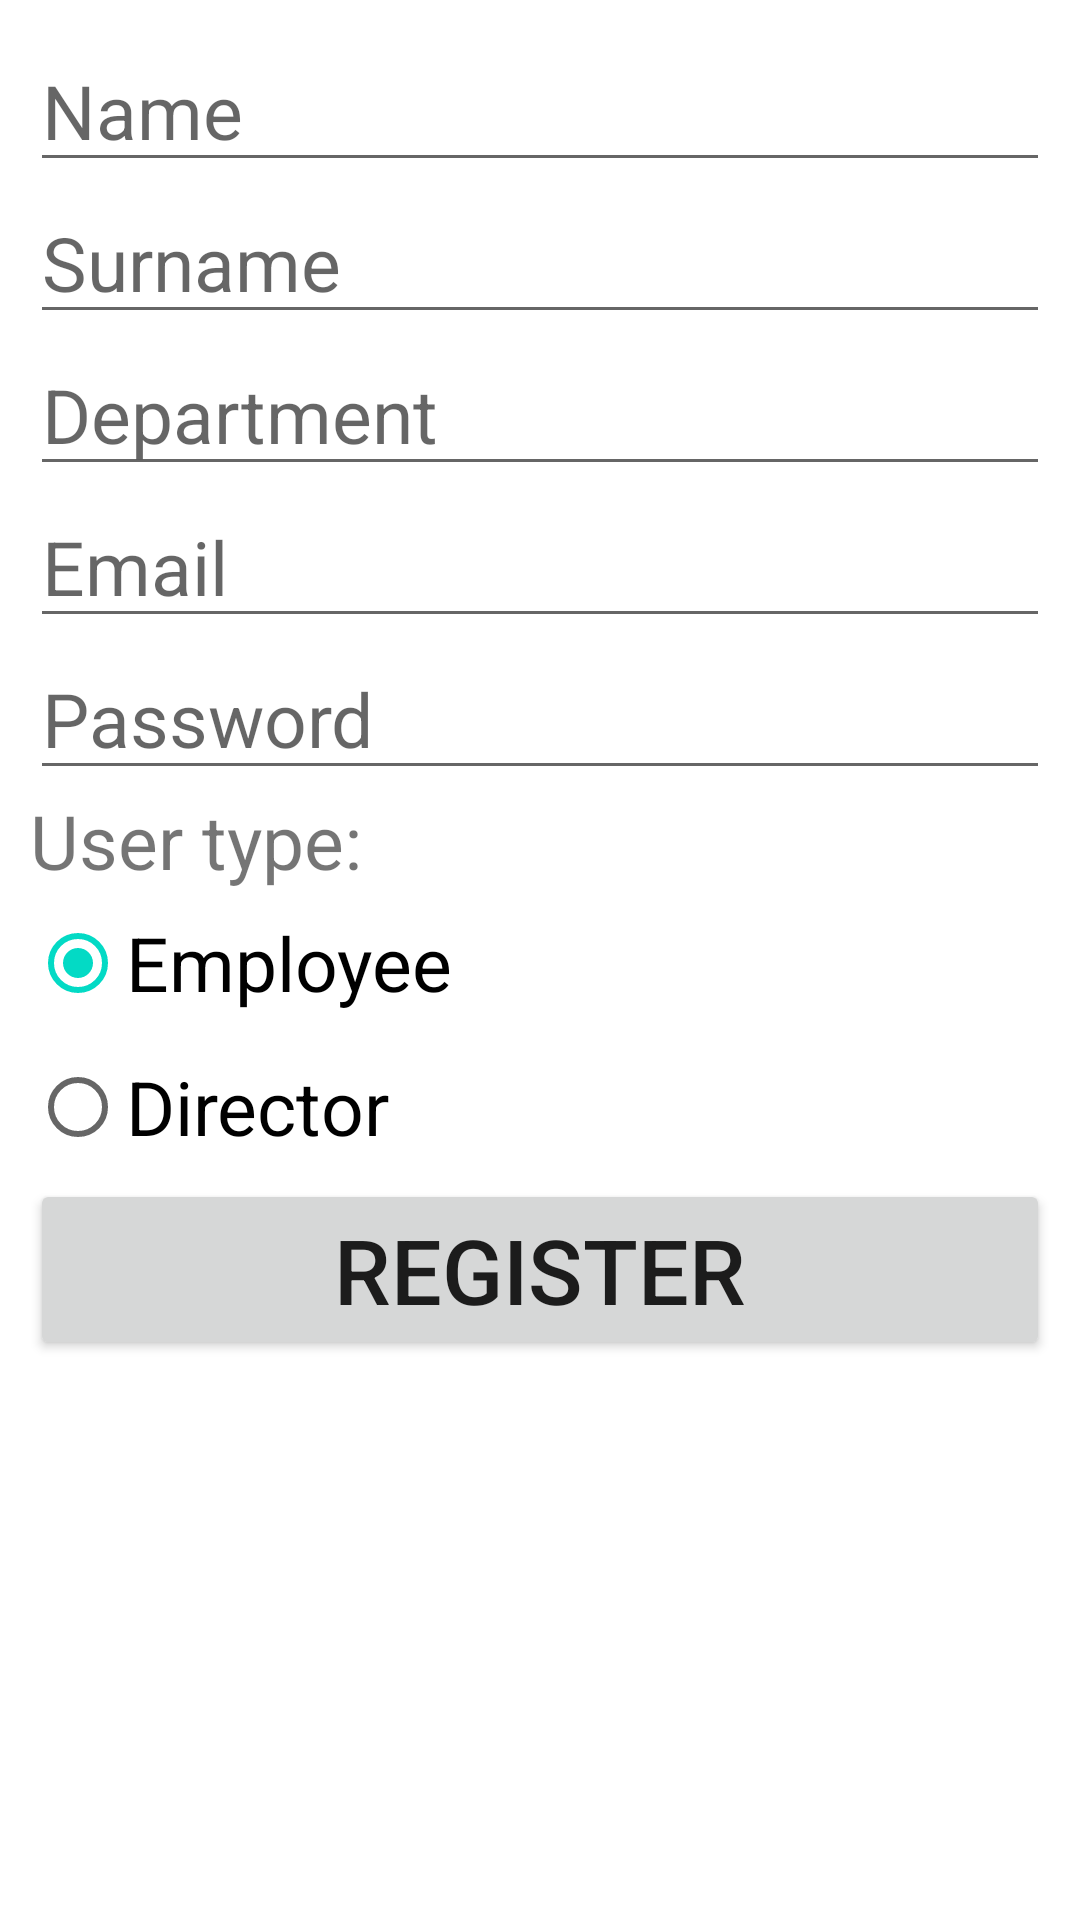

Android layout source for this screen:
<!-- AndroidManifest.xml: application theme Theme.TaskTrackerApp -->
<!-- res/layout/activity_register.xml -->
<?xml version="1.0" encoding="utf-8"?>
<LinearLayout xmlns:android="http://schemas.android.com/apk/res/android"
    xmlns:app="http://schemas.android.com/apk/res-auto"
    xmlns:tools="http://schemas.android.com/tools"
    android:layout_width="match_parent"
    android:layout_height="match_parent"
    android:orientation="vertical"
    android:padding="10dp"
    tools:context=".ui.activities.RegisterActivity">

    <EditText
        android:id="@+id/et_register_name"
        android:layout_width="match_parent"
        android:layout_height="wrap_content"
        android:hint="Name"
        android:textSize="25sp" />

    <EditText
        android:id="@+id/et_register_surname"
        android:layout_width="match_parent"
        android:layout_height="wrap_content"
        android:hint="Surname"
        android:textSize="25sp"/>

    <EditText
        android:id="@+id/et_register_department"
        android:layout_width="match_parent"
        android:layout_height="wrap_content"
        android:hint="Department"
        android:textSize="25sp"/>

    <EditText
        android:id="@+id/et_register_email"
        android:layout_width="match_parent"
        android:layout_height="wrap_content"
        android:hint="Email"
        android:textSize="25sp"/>

    <EditText
        android:id="@+id/et_register_password"
        android:layout_width="match_parent"
        android:layout_height="wrap_content"
        android:hint="Password"
        android:textSize="25sp"
        android:inputType="textPassword"/>

    <RadioGroup
        android:id="@+id/rg_register_user_type"
        android:layout_width="match_parent"
        android:layout_height="wrap_content"
        android:checkedButton="@id/rb_register_employee">

        <TextView
            android:layout_width="wrap_content"
            android:layout_height="wrap_content"
            android:text="User type:"
            android:textSize="25sp"/>

        <RadioButton
            android:id="@+id/rb_register_employee"
            android:layout_width="match_parent"
            android:layout_height="wrap_content"
            android:text="Employee"
            android:textSize="25sp"
            />

        <RadioButton
            android:id="@+id/rb_register_director"
            android:layout_width="match_parent"
            android:layout_height="wrap_content"
            android:text="Director"
            android:textSize="25sp"/>
    </RadioGroup>

    <Button
        android:id="@+id/btn_register_from_register"
        android:layout_width="match_parent"
        android:layout_height="wrap_content"
        android:text="Register"
        android:textSize="30sp"/>

</LinearLayout>
<!-- resources referenced by this layout -->
<resources>
  <style name="Theme.TaskTrackerApp" parent="Theme.MaterialComponents.DayNight.DarkActionBar">
          
          <item name="colorPrimary">@color/purple_500</item>
          <item name="colorPrimaryVariant">@color/purple_700</item>
          <item name="colorOnPrimary">@color/white</item>
          
          <item name="colorSecondary">@color/teal_200</item>
          <item name="colorSecondaryVariant">@color/teal_700</item>
          <item name="colorOnSecondary">@color/black</item>
          
          <item name="android:statusBarColor" tools:targetApi="l">?attr/colorPrimaryVariant</item>
          
      </style>
  <!-- not gathered from this repository: default colours our renderer supplied (Android Studio template values) -->
  <color name="purple_500">#FF6200EE</color>
  <color name="purple_700">#FF3700B3</color>
  <color name="teal_200">#FF03DAC5</color>
  <color name="teal_700">#FF018786</color>
  <color name="black">#FF000000</color>
  <color name="white">#FFFFFFFF</color>
</resources>
